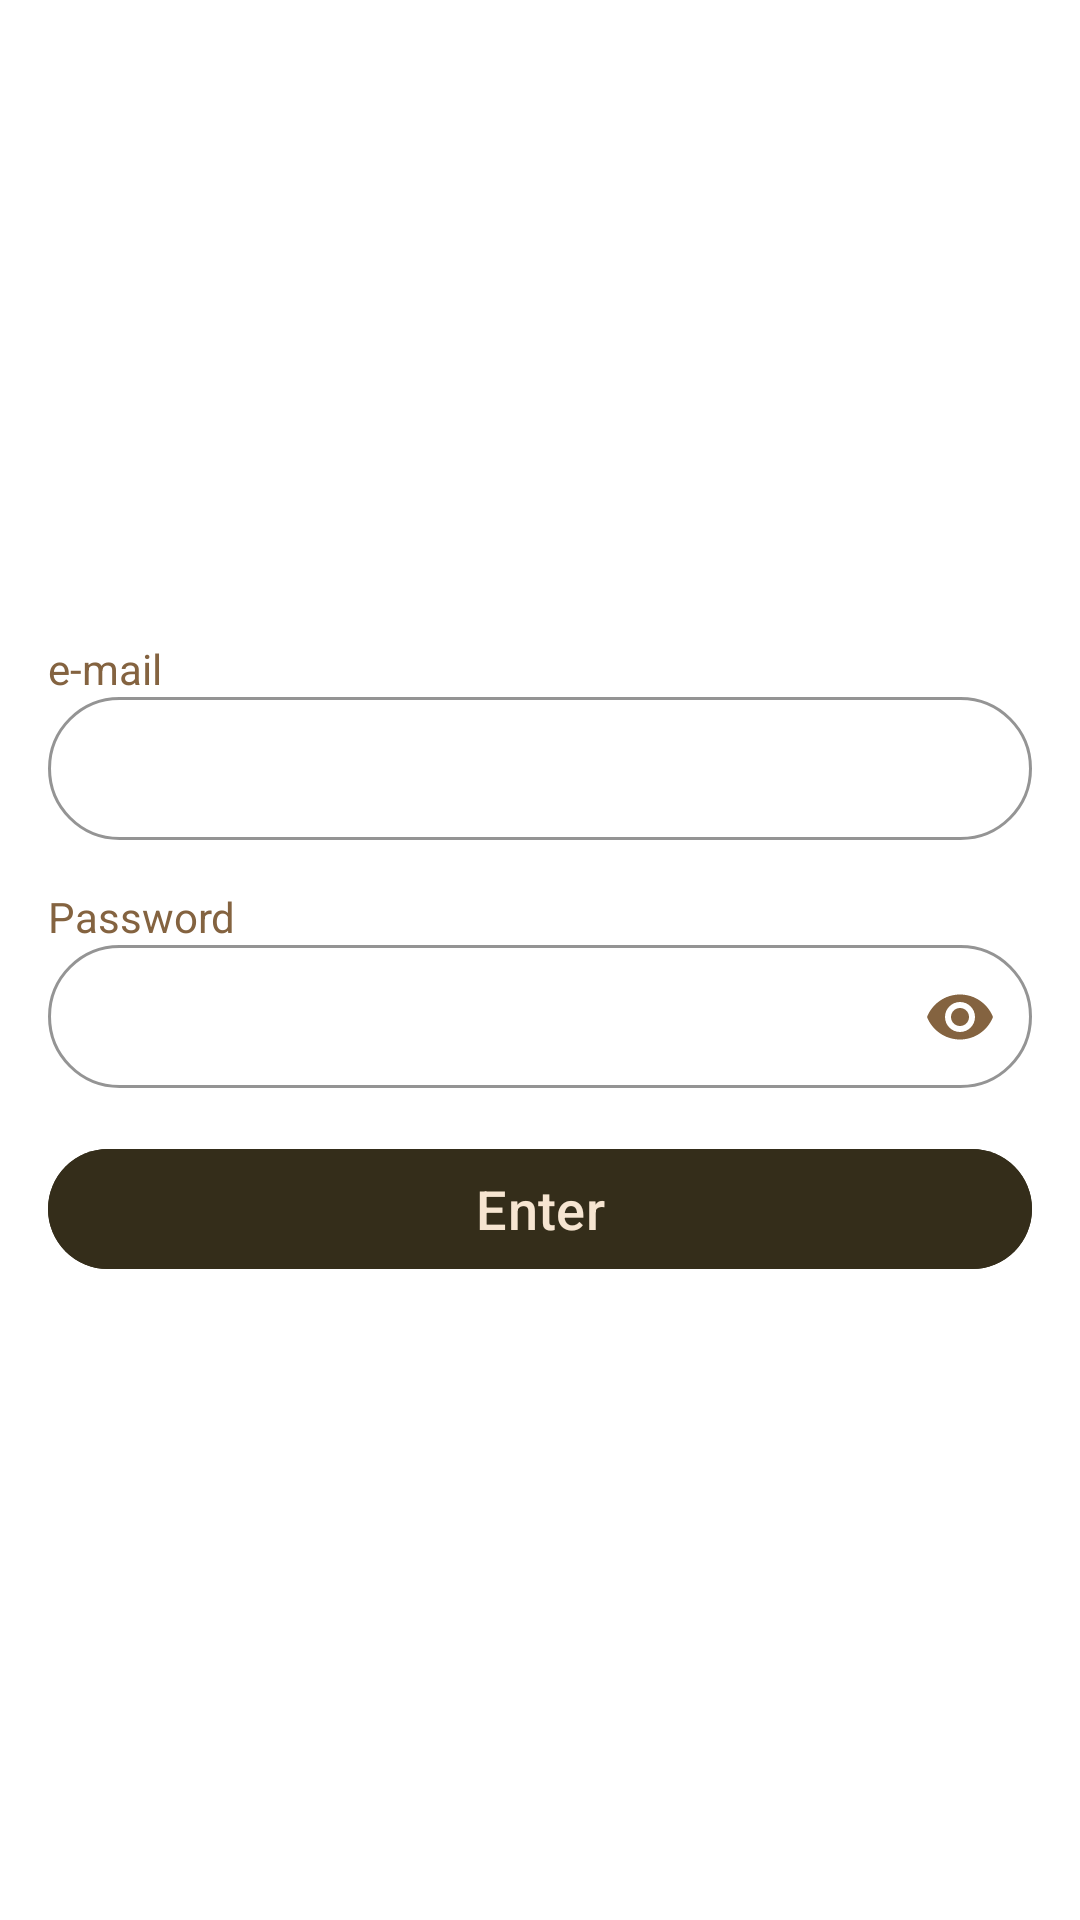

Reconstruct the res/layout file that produces this screen, plus the resources it refers to.
<!-- AndroidManifest.xml: application theme Theme.Coffee -->
<!-- res/layout/fragment_login.xml -->
<?xml version="1.0" encoding="utf-8"?>
<androidx.constraintlayout.widget.ConstraintLayout xmlns:android="http://schemas.android.com/apk/res/android"
    xmlns:app="http://schemas.android.com/apk/res-auto"
    xmlns:tools="http://schemas.android.com/tools"
    android:layout_width="match_parent"
    android:layout_height="match_parent"
    android:layout_marginTop="?attr/actionBarSize"
    android:background="@color/white"
    tools:context="ui.RegistrationFragment">

    <androidx.constraintlayout.widget.ConstraintLayout
        android:layout_width="match_parent"
        android:layout_height="wrap_content"
        android:layout_margin="@dimen/size_16"
        app:layout_constraintBottom_toBottomOf="parent"
        app:layout_constraintTop_toTopOf="parent">

        <TextView
            android:id="@+id/email_title"
            android:layout_width="wrap_content"
            android:layout_height="wrap_content"
            android:text="@string/email"
            app:layout_constraintBottom_toTopOf="@id/login_layout"
            app:layout_constraintStart_toStartOf="parent"
            app:layout_constraintTop_toTopOf="parent" />

        <com.google.android.material.textfield.TextInputLayout
            android:id="@+id/login_layout"
            style="@style/Widget.MaterialComponents.TextInputLayout.OutlinedBox.Dense"
            android:layout_width="match_parent"
            android:layout_height="wrap_content"
            app:boxCornerRadiusBottomEnd="25dp"
            app:boxCornerRadiusBottomStart="25dp"
            app:boxCornerRadiusTopEnd="25dp"
            app:boxCornerRadiusTopStart="25dp"
            app:boxStrokeColor="@color/brown"
            app:hintEnabled="false"
            app:layout_constraintBottom_toTopOf="@id/password_title"
            app:layout_constraintTop_toBottomOf="@id/email_title">

            <com.google.android.material.textfield.TextInputEditText
                android:id="@+id/login"
                android:layout_width="match_parent"
                android:layout_height="wrap_content"
                android:inputType="textPersonName"
                android:textColor="@color/brown" />
        </com.google.android.material.textfield.TextInputLayout>

        <TextView
            android:id="@+id/password_title"
            android:layout_width="wrap_content"
            android:layout_height="wrap_content"
            android:layout_marginTop="@dimen/size_16"
            android:text="@string/password"
            app:layout_constraintBottom_toBottomOf="@id/password_layout"
            app:layout_constraintStart_toStartOf="parent"
            app:layout_constraintTop_toBottomOf="@id/login_layout" />

        <com.google.android.material.textfield.TextInputLayout
            android:id="@+id/password_layout"
            style="@style/Widget.MaterialComponents.TextInputLayout.OutlinedBox.Dense"
            android:layout_width="match_parent"
            android:layout_height="wrap_content"
            app:boxCornerRadiusBottomEnd="25dp"
            app:boxCornerRadiusBottomStart="25dp"
            app:boxCornerRadiusTopEnd="25dp"
            app:boxCornerRadiusTopStart="25dp"
            app:boxStrokeColor="@color/brown"
            app:endIconMode="password_toggle"
            app:endIconTint="@color/brown"
            app:hintEnabled="false"
            app:layout_constraintBottom_toTopOf="@id/log_button"
            app:layout_constraintTop_toBottomOf="@id/password_title">

            <com.google.android.material.textfield.TextInputEditText
                android:id="@+id/password"
                android:layout_width="match_parent"
                android:layout_height="wrap_content"
                android:inputType="textPassword"
                android:textColor="@color/brown" />
        </com.google.android.material.textfield.TextInputLayout>

        <com.google.android.material.button.MaterialButton
            android:id="@+id/log_button"
            android:layout_width="match_parent"
            android:layout_height="@dimen/size_48"
            android:layout_marginTop="@dimen/size_16"
            android:backgroundTint="?attr/colorSecondary"
            android:text="@string/enter"
            android:textColor="@color/light_brown"
            android:textSize="@dimen/text_18"
            app:layout_constraintBottom_toBottomOf="parent"
            app:layout_constraintStart_toStartOf="parent"
            app:layout_constraintTop_toBottomOf="@+id/password_layout" />

    </androidx.constraintlayout.widget.ConstraintLayout>

</androidx.constraintlayout.widget.ConstraintLayout>
<!-- resources referenced by this layout -->
<resources>
  <color name="brown">#846340</color>
  <color name="light_brown">#F6E5D1</color>
  <color name="white">#FFFFFFFF</color>
  <dimen name="size_16">16dp</dimen>
  <dimen name="size_48">48dp</dimen>
  <dimen name="text_18">18sp</dimen>
  <string name="email" translatable="false">e-mail</string>
  <string name="enter">Enter</string>
  <string name="password">Password</string>
  <style name="Theme.Coffee" parent="Base.Theme.Coffee" />
  <style name="Base.Theme.Coffee" parent="Theme.Material3.DayNight.NoActionBar">
          
          <item name="colorPrimary">@color/white</item>
          <item name="colorPrimaryVariant">@color/gray</item>
          <item name="colorOnPrimary">@color/white</item>
          <item name="colorPrimarySurface">@color/white</item>
          <item name="colorOnPrimaryFixed">@color/white</item>
          
          <item name="colorSecondary">@color/dark_brown</item>
          <item name="colorSecondaryVariant">@color/brown</item>
          <item name="colorOnSecondary">@color/brown</item>
          
          <item name="android:itemBackground">?attr/colorOnPrimary</item>
          
          <item name="android:textColor">@color/brown</item>
          
          <item name="android:statusBarColor">@color/gray</item>
          
          <item name="android:navigationBarColor">?attr/colorOnPrimary</item>
          
          <item name="android:windowSplashScreenBackground" tools:targetApi="s" tools:ignore="NewApi">
              ?attr/colorPrimary
          </item>
          <item name="android:windowSplashScreenAnimatedIcon" tools:targetApi="s">
              @drawable/ic_launcher_foreground
          </item>
          <item name="android:windowSplashScreenAnimationDuration" tools:targetApi="s">200</item>
      </style>
  <color name="gray">#C2C2C2</color>
  <color name="dark_brown">#342D1A</color>
  <!-- drawable ic_launcher_foreground: vector/xml drawable (drawable, 2163 chars, omitted) -->
</resources>
